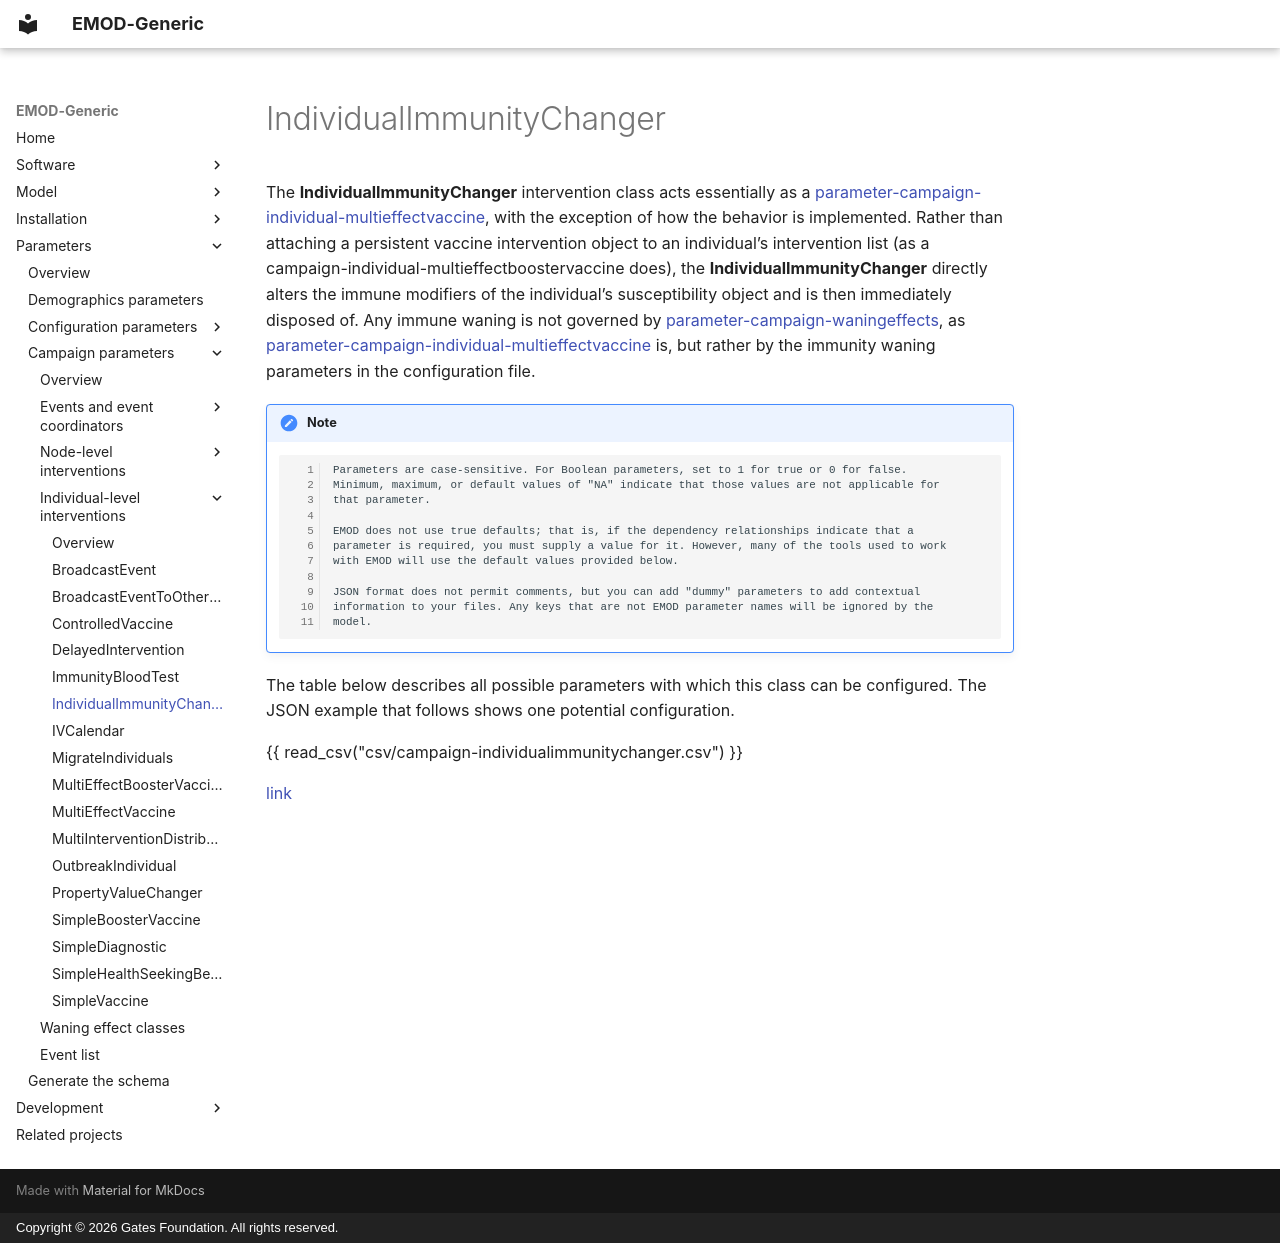

repository: EMOD-Hub/EMOD-Generic · page: md_parameter/parameter-campaign-individual-individualimmunitychanger/index.html · generator: mkdocs · copyright: Copyright © 2026 Gates Foundation. All rights reserved.

# IndividualImmunityChanger

The **IndividualImmunityChanger** intervention class acts essentially as a
[parameter-campaign-individual-multieffectvaccine](parameter-campaign-individual-multieffectvaccine.md),
with the exception of how the behavior is implemented. Rather than
attaching a persistent vaccine intervention object to an individual’s intervention list (as a
campaign-individual-multieffectboostervaccine does), the **IndividualImmunityChanger** directly
alters the immune modifiers of the individual’s susceptibility object and is then immediately disposed
of. Any immune waning is not governed by [parameter-campaign-waningeffects](parameter-campaign-waningeffects.md), as [parameter-campaign-individual-multieffectvaccine](parameter-campaign-individual-multieffectvaccine.md) is, but rather
by the immunity waning parameters in the configuration file.

!!! note

        Parameters are case-sensitive. For Boolean parameters, set to 1 for true or 0 for false.
        Minimum, maximum, or default values of "NA" indicate that those values are not applicable for
        that parameter.

        EMOD does not use true defaults; that is, if the dependency relationships indicate that a 
        parameter is required, you must supply a value for it. However, many of the tools used to work 
        with EMOD will use the default values provided below.

        JSON format does not permit comments, but you can add "dummy" parameters to add contextual
        information to your files. Any keys that are not EMOD parameter names will be ignored by the
        model.

The table below describes all possible parameters with which this class can be configured. The JSON
example that follows shows one potential configuration.

{{ read_csv("csv/campaign-individualimmunitychanger.csv") }}

[link](../json/campaign-individualimmunitychanger.json)
